Photos from the image-classification dataset "Dataset_HydroFarm" in the GitHub repository Afsaumutoniwase/Farmsmart_model_training_and_evaluation. Its 2 classes are: healthy, unhealthy.

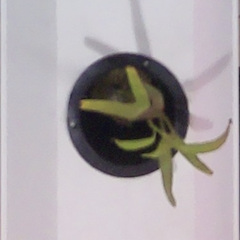
Label: healthy

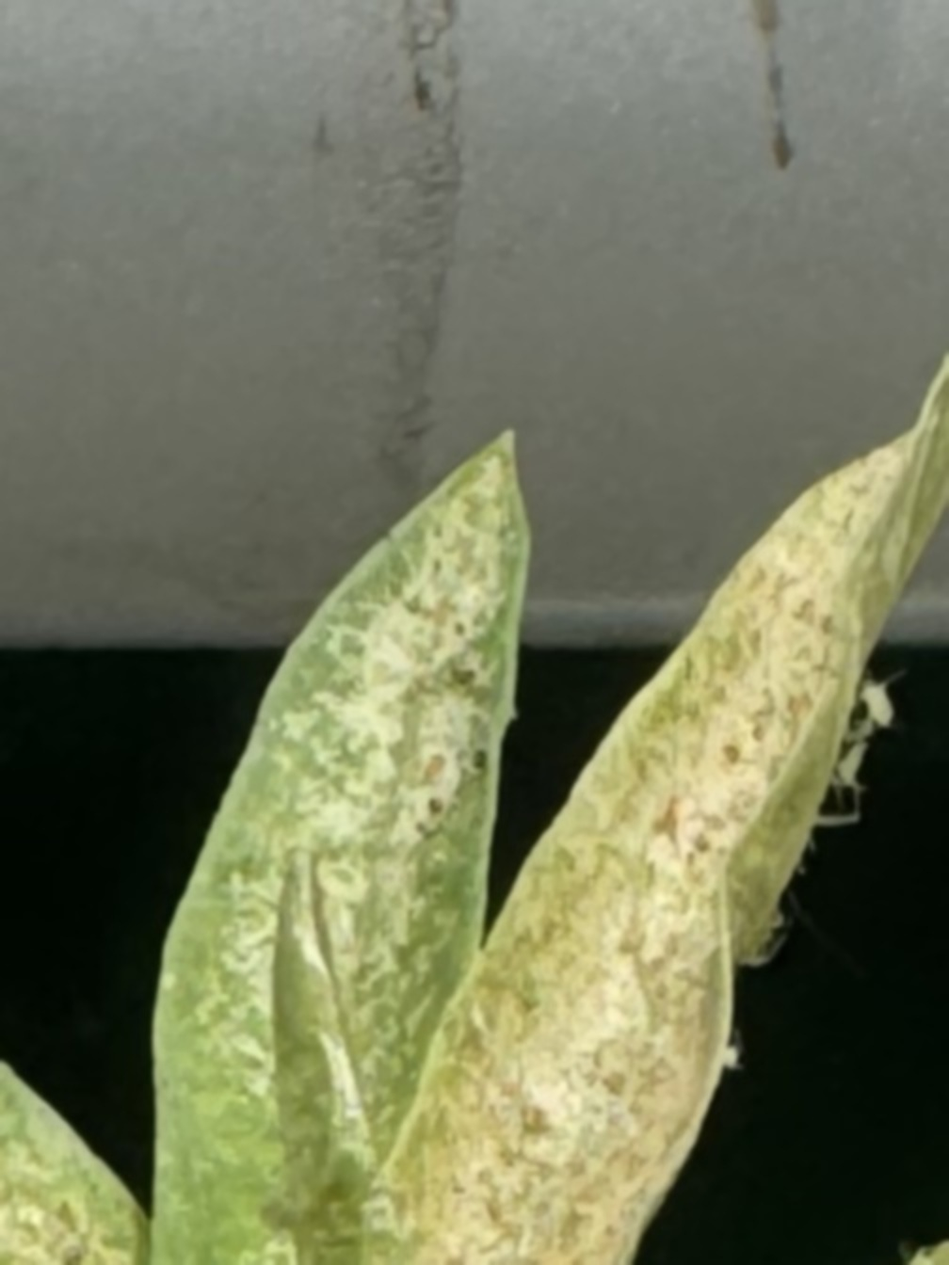
Label: unhealthy

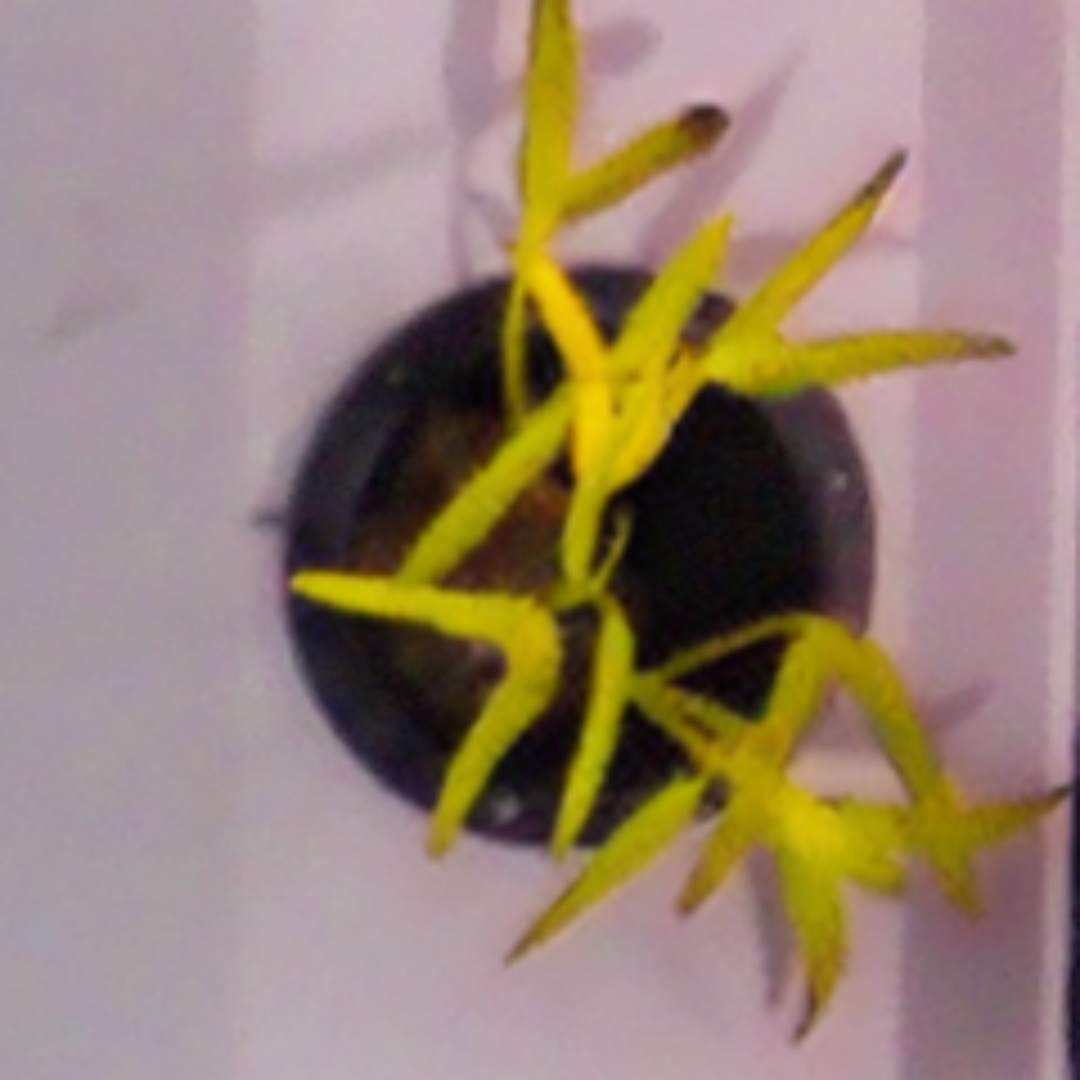
Label: unhealthy

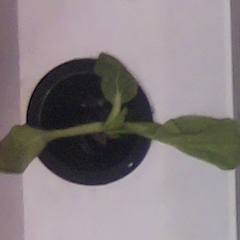
Label: healthy

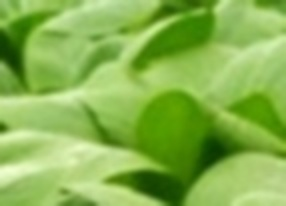
Label: healthy

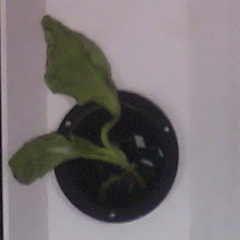
Label: unhealthy
